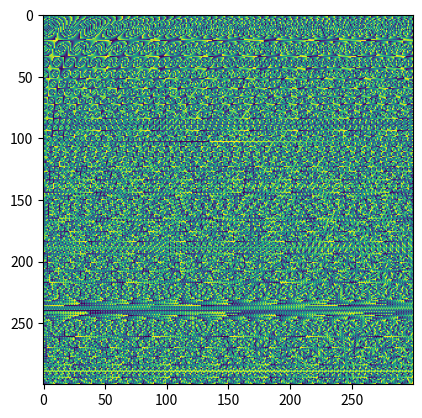

Here is the Python script that generated this plot:
import matplotlib.pyplot as pyplot


def fuel_level(x, y, serial=6303):
    print(x, y)
    fuel = ((x + 10) * y + serial) * (x + 10)
    return (fuel // 100) % 10 - 5


def neighbor_sum(data, x, y):
    return sum([sum([data[x+dx][y+dy] for dy in [-1,0,1]]) for dx in [-1,0,1]])

fuel_levels = [[fuel_level(x, y) for y in range(1, 301)] for x in range(1, 301)]

max_level = 0
max_coordinate = None
neighbor_sums = [[neighbor_sum(fuel_levels, x, y) for y in range(1, 299)] for x in range(1, 299)]
for x in range(1, 299):
    for y in range(1, 299):
        sum_of_neighbors = neighbor_sum(fuel_levels, x, y)
        if sum_of_neighbors > max_level:
            max_level = sum_of_neighbors
            max_coordinate = (x, y)

print(max_level, max_coordinate)
pyplot.imshow(fuel_levels)
#pyplot.imshow(neighbor_sums)
pyplot.show()
